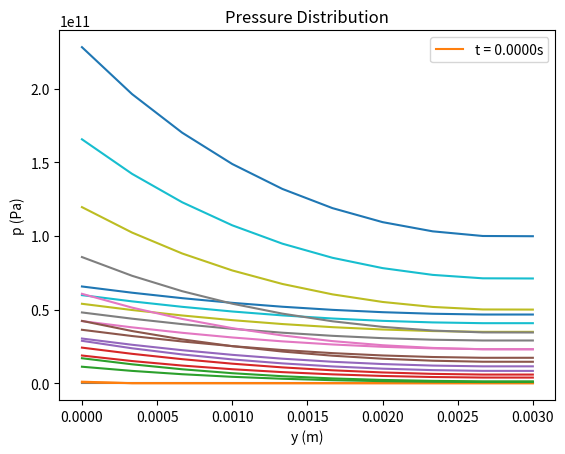

Reproduce this figure in Python.
import numpy as np
import matplotlib.pyplot as plt

# Parameters
# c_h = 1.0  # Diffusion coefficient
# h = 1.0    # Domain length
# N = 100    # Number of grid points
# dy = h / N  # Spatial step
# dt = 0.00001  # Time step for stability
# phi = 0.5  # Example value
# h_0 = -10.0  # Example value
# beta = 1.0 # Example value
# c_hyd = 1.0 # Example value
# p_k = 1.0  # Initial value p(y, 0) = p_k
# r = c_h * dt / (dy ** 2)  # Stability factor (should be <= 0.5)

# # Initialize grid
# y = np.linspace(0, h, N)
# p = np.full(N, p_k)  # Initial condition p(y, 0) = p_k
# p_new = p.copy()

# # Boundary condition at y = 0
# dpdye_0 = (1 - phi) * h_0 / (4 * beta ** 2 * c_hyd ** 2)
# if beta == 0 or c_hyd == 0:
#     raise ValueError("beta or c_hyd cannot be zero")

# # Time stepping
# nt = 1000  # Number of time steps
# for n in range(nt):
#     # Boundary at y = 0 (using ghost point correction)
#     p_minus1 = p[1] - 2 * dy * dpdye_0
#     p_new[0] = p[0] + r * (p[1] - 2 * p[0] + p_minus1)
#     # Vectorized update for interior points (j = 1 to N-2)
#     p_new[1:N-1] = p[1:N-1] + r * (p[2:N] - 2 * p[1:N-1] + p[0:N-2])
#     # Boundary at y = h (Neumann: dp/dy = 0)
#     p_new[N-1] = p_new[N-2]
#     # Update
#     p[:] = p_new[:]
#     if(n%200==0):
#         plt.plot(y, p)

# # Extract p at y = 0
# p_at_y0 = p[0]

# print(f"p at y = 0 after {nt} steps: {p_at_y0}")
# # Optional: Plot

# plt.xlabel('y')
# plt.ylabel('p')
# plt.title('Pressure Distribution')
# plt.show()





# Parameters
c_h = 1.0e-6  # Diffusion coefficient
h = 3e-3    # Domain length
N = 10    # Number of grid points
dy = h / N  # Spatial step
dt = 0.01  # Time step for stability
dphi = -0.5  # Example value

# dt = 1e1  # Time step for stability
# dphi = -0.5e-10  # Example value

#h_0 = 10  # Example value
beta = 5e-11 # Example value
c_hyd = 1e-6 # Example value
p_k = 1.0e6  # Initial value p(y, 0) = p_k
r = c_h * dt / (dy ** 2)  # Stability factor (should be <= 0.5)
print('Stability factor (should be <= 0.5):',r)
# Initialize grid
y = np.linspace(0, h, N)
p = np.full(N, p_k)  # Initial condition p(y, 0) = p_k
p_new = p.copy()

# Boundary condition at y = 0
dpdye_0 = dphi * h / (2 * beta * c_hyd)
if beta == 0 or c_hyd == 0:
    raise ValueError("beta or c_hyd cannot be zero")

plt.plot(y, p)
# Time stepping
nt = 1000  # Number of time steps
for n in range(nt):
    # Boundary at y = 0 (using ghost point correction)
    p_minus1 = p[1] - 2 * dy * dpdye_0
    p_new[0] = p[0] + r * (p[1] - 2 * p[0] + p_minus1)
    # Vectorized update for interior points (j = 1 to N-2)
    p_new[1:N-1] = p[1:N-1] + r * (p[2:N] - 2 * p[1:N-1] + p[0:N-2])
    # Boundary at y = h (Neumann: dp/dy = 0)
    p_new[N-1] = p_new[N-2]
    # Update
    p[:] = p_new[:]
    print('dP:',r * (p[1] - 2 * p[0] + p_minus1)/dt)
    if(n%100==0):
        plt.plot(y, p)

# Extract p at y = 0
p_at_y0 = p[0]

print(f"p at y = 0 after {nt} steps: {p_at_y0}")
# Optional: Plot

plt.xlabel('y')
plt.ylabel('p')
#plt.yscale('log')
plt.title('Pressure Distribution')
plt.show()



c_h = 1.0e-6  # Diffusion coefficient
h = 3e-3      # Domain length
N = 10        # Number of grid points
dy = h / N    # Spatial step
dt = 0.01     # Time step (larger possible with implicit method)
dphi = -0.5   # Example value
beta = 5e-11  # Example value
c_hyd = 1e-6  # Example value
p_k = 1.0e6   # Initial value p(y, 0) = p_k
r = c_h * dt / (2 * dy ** 2)  # Stability factor for Crank-Nicolson

print('Stability factor (r):', r)

# Initialize grid
y = np.linspace(0, h, N)
p = np.full(N, p_k)  # Initial condition p(y, 0) = p_k
p_new = p.copy()

# Boundary condition at y = 0
dpdye_0 = dphi * h / (2 * beta * c_hyd)
if beta == 0 or c_hyd == 0:
    raise ValueError("beta or c_hyd cannot be zero")

# Time stepping
nt = 1000  # Number of time steps
for n in range(nt):
    # Construct tridiagonal system
    a = np.full(N, -r)  # Lower diagonal
    b = np.full(N, 1 + 2 * r)  # Main diagonal
    c = np.full(N, -r)  # Upper diagonal
    d = r * np.roll(p, 1) + (1 - 2 * r) * p + r * np.roll(p, -1)  # Right-hand side
    
    # Boundary at y = 0 (Neumann)
    a[0] = 0
    b[0] = 1 + r
    c[0] = -r
    d[0] += r * (p[1] - 2 * dy * dpdye_0)
    
    # Boundary at y = h (Neumann: dp/dy = 0)
    a[N-1] = -r
    b[N-1] = 1 + r
    c[N-1] = 0
    d[N-1] = d[N-2]  # Enforce dp/dy = 0
    
    # Solve tridiagonal system (Thomas algorithm)
    for i in range(1, N):
        w = a[i] / b[i-1]
        b[i] -= w * c[i-1]
        d[i] -= w * d[i-1]
    p_new[N-1] = d[N-1] / b[N-1]
    for i in range(N-2, -1, -1):
        p_new[i] = (d[i] - c[i] * p_new[i+1]) / b[i]
    
    # Update and monitor
    p[:] = p_new[:]
    dp_dt_approx = (p_new[1] - p[1]) / dt  # Approximate dp/dt
    print(f"t = {n * dt:.4f}, dp/dt at y=dy: {dp_dt_approx:.6e}")
    if n % 100 == 0:
        plt.plot(y, p, label=f't = {n * dt:.4f}s' if n == 0 else "")

# Extract p at y = 0
p_at_y0 = p[0]

print(f"p at y = 0 after {nt} steps: {p_at_y0}")

# Plot
plt.xlabel('y (m)')
plt.ylabel('p (Pa)')
plt.title('Pressure Distribution')
plt.legend()
plt.show()